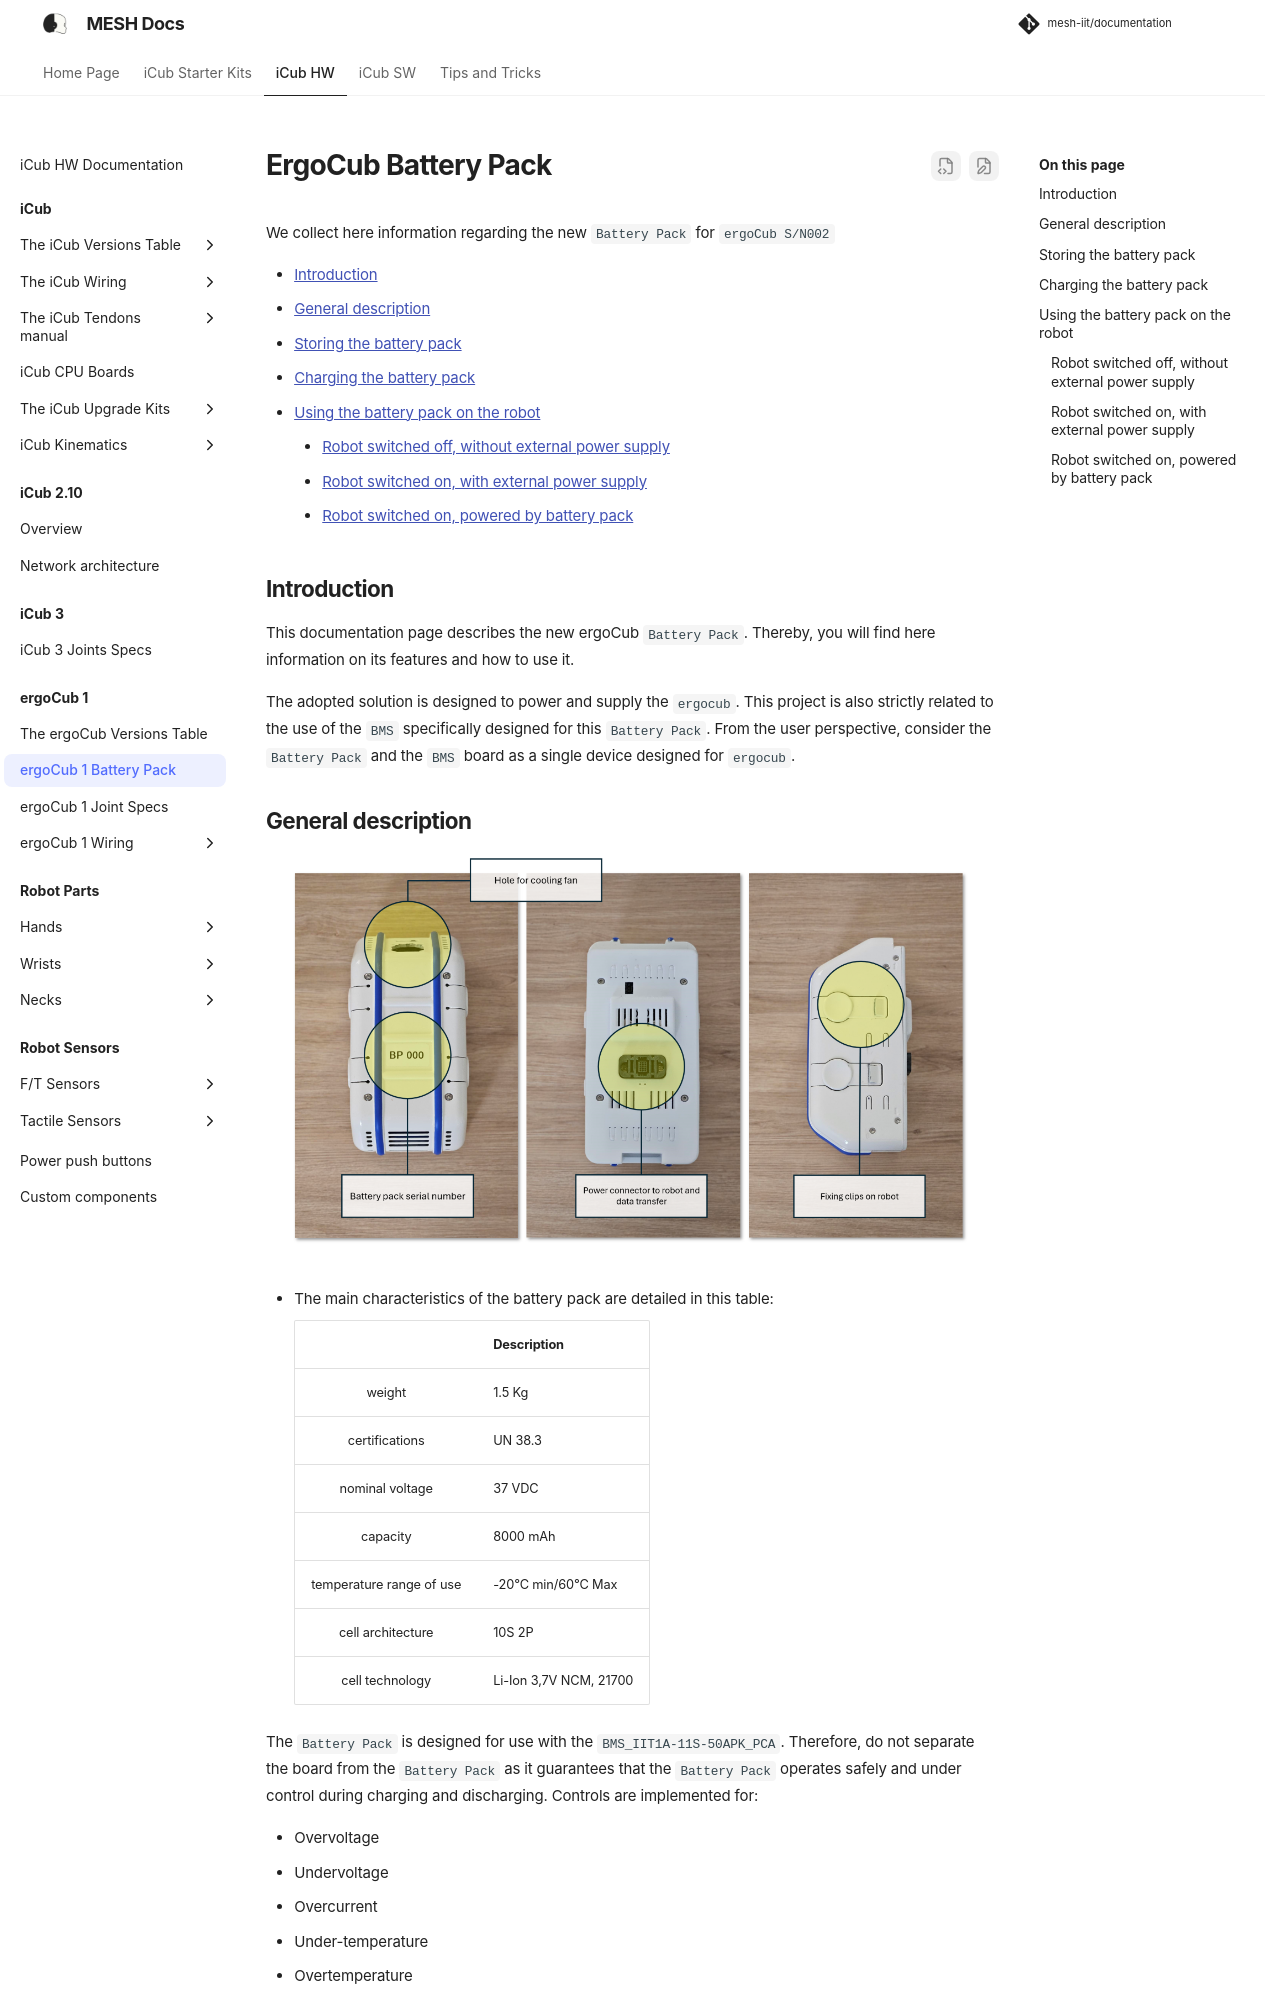

repository: martinaxgloria/documentation · page: ergocub_battery_pack/ergocub_battery_pack/index.html · generator: mkdocs

# ErgoCub Battery Pack

We collect here information regarding the new `Battery Pack` for `ergoCub S/N002`

- [Introduction](./ergocub_battery_pack.md#introduction)
- [General description](./ergocub_battery_pack.md#general-description)
- [Storing the battery pack](./ergocub_battery_pack.md#storing-the-battery-pack)
- [Charging the battery pack](./ergocub_battery_pack.md#charging-the-battery-pack)
- [Using the battery pack on the robot](./ergocub_battery_pack.md#using-the-battery-pack-on-the-robot)
    - [Robot switched off, without external power supply](./ergocub_battery_pack.md#robot-switched-off-without-external-power-supply)
    - [Robot switched on, with external power supply](./ergocub_battery_pack.md#robot-switched-on-with-external-power-supply)
    - [Robot switched on, powered by battery pack](./ergocub_battery_pack.md#robot-switched-on-powered-by-battery-pack)

## Introduction

This documentation page describes the new ergoCub `Battery Pack`. Thereby, you will find here information on its features and how to use it.

The adopted solution is designed to power and supply the `ergocub`. This project is also strictly related to the use of the `BMS` specifically designed for this `Battery Pack`. From the user perspective, consider the `Battery Pack` and the `BMS` board as a single device designed for `ergocub`.
